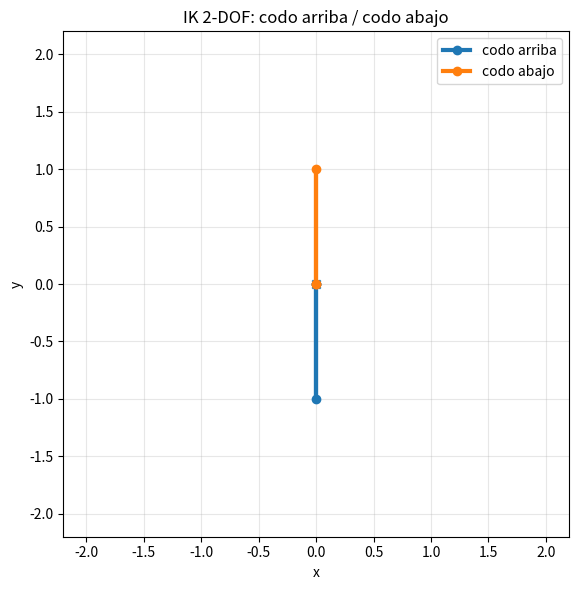

This chart was generated by the following Python code:
#!/usr/bin/env python3
# stdin:  {"l1":10,"l2":6,"x":12,"y":4,"units":"deg","out":"/tmp/out.png"}
# stdout: {"img":"...","solutions":[[th1,th2],[th1b,th2b]],"units":"deg"}

#!/usr/bin/env python3
import sys, json, math
import matplotlib
matplotlib.use('Agg')
import matplotlib.pyplot as plt

def to_deg(pair): return [pair[0]*180.0/math.pi, pair[1]*180.0/math.pi]

def fk(l1,l2,th1,th2):
    x1 = l1*math.cos(th1); y1 = l1*math.sin(th1)
    x2 = x1 + l2*math.cos(th1+th2); y2 = y1 + l2*math.sin(th1+th2)
    return (0.0,0.0), (x1,y1), (x2,y2)

def solve_ik_2link(l1,l2,x,y):
    r2 = x*x + y*y
    c2 = (r2 - l1*l1 - l2*l2) / (2*l1*l2)
    if c2 < -1.0 or c2 > 1.0:  # fuera de alcance (geométrico)
      return None
    s2 = math.sqrt(max(0.0, 1.0 - c2*c2))
    th2a = math.atan2(s2, c2)     # codo arriba
    th2b = math.atan2(-s2, c2)    # codo abajo
    k1 = l1 + l2*math.cos(th2a); k2 = l2*math.sin(th2a)
    th1a = math.atan2(y, x) - math.atan2(k2, k1)
    k1b = l1 + l2*math.cos(th2b); k2b = l2*math.sin(th2b)
    th1b = math.atan2(y, x) - math.atan2(k2b, k1b)
    return (th1a, th2a), (th1b, th2b)

def main():
    try:
        payload = json.loads(sys.stdin.read().strip() or "{}")
        l1 = float(payload.get("l1", 1.0))
        l2 = float(payload.get("l2", 1.0))
        x  = float(payload.get("x",  0.0))
        y  = float(payload.get("y",  0.0))
        units = (payload.get("units") or "deg").lower()
        out   = payload.get("out") or "ik2.png"
    except Exception as e:
        sys.stderr.write(f"EBADJSON: {e}\n"); sys.exit(2)

    # longitudes inválidas (con cuáles y sus valores)
    bad = []
    if l1 <= 0: bad.append(("l1", l1))
    if l2 <= 0: bad.append(("l2", l2))
    if bad:
        parts = " ".join([f"{k}={v}" for k,v in bad])
        sys.stderr.write(f"EBADPARAMS:LENS {parts}\n"); sys.exit(2)

    # unidades inválidas
    if units not in ("deg","rad"):
        sys.stderr.write(f"EBADPARAMS:UNITS units={units}\n"); sys.exit(2)

    # alcance detallado
    r = math.hypot(x, y); rmax = l1 + l2; rmin = abs(l1 - l2)
    if r > rmax + 1e-9:
        delta = r - rmax
        sys.stderr.write(f"EUNREACHABLE:OUT r={r:.6f} rmin={rmin:.6f} rmax={rmax:.6f} delta={delta:.6f}\n"); sys.exit(2)
    if r < rmin - 1e-9:
        delta = rmin - r
        sys.stderr.write(f"EUNREACHABLE:IN r={r:.6f} rmin={rmin:.6f} rmax={rmax:.6f} delta={delta:.6f}\n"); sys.exit(2)

    sols = solve_ik_2link(l1,l2,x,y)
    if sols is None:
        # Respaldo (no debería llegar si ya validamos r)
        sys.stderr.write("EUNREACHABLE: target fuera de alcance\n"); sys.exit(2)

    (th1a, th2a), (th1b, th2b) = sols

    # figura con ambas soluciones
    plt.figure(figsize=(6,6))
    j0,j1,j2 = fk(l1,l2,th1a,th2a)
    k0,k1,k2 = fk(l1,l2,th1b,th2b)
    plt.plot([j0[0],j1[0],j2[0]],[j0[1],j1[1],j2[1]], marker='o', linewidth=3, label='codo arriba')
    plt.plot([k0[0],k1[0],k2[0]],[k0[1],k1[1],k2[1]], marker='o', linewidth=3, label='codo abajo')
    plt.scatter([x],[y], marker='x')  # objetivo
    r_plot = rmax; m = 0.1*r_plot
    plt.xlim(-r_plot-m, r_plot+m); plt.ylim(-r_plot-m, r_plot+m)
    plt.gca().set_aspect('equal', adjustable='box')
    plt.grid(True, alpha=0.3)
    plt.title("IK 2-DOF: codo arriba / codo abajo")
    plt.legend()
    plt.xlabel("x"); plt.ylabel("y")
    plt.tight_layout(); plt.savefig(out, dpi=150)

    solutions = [[th1a, th2a], [th1b, th2b]]
    if units == "deg":
        solutions = [to_deg(s) for s in solutions]

    print(json.dumps({"img": out, "solutions": solutions, "units": units}))
    # fin

if __name__ == "__main__":
    main()
